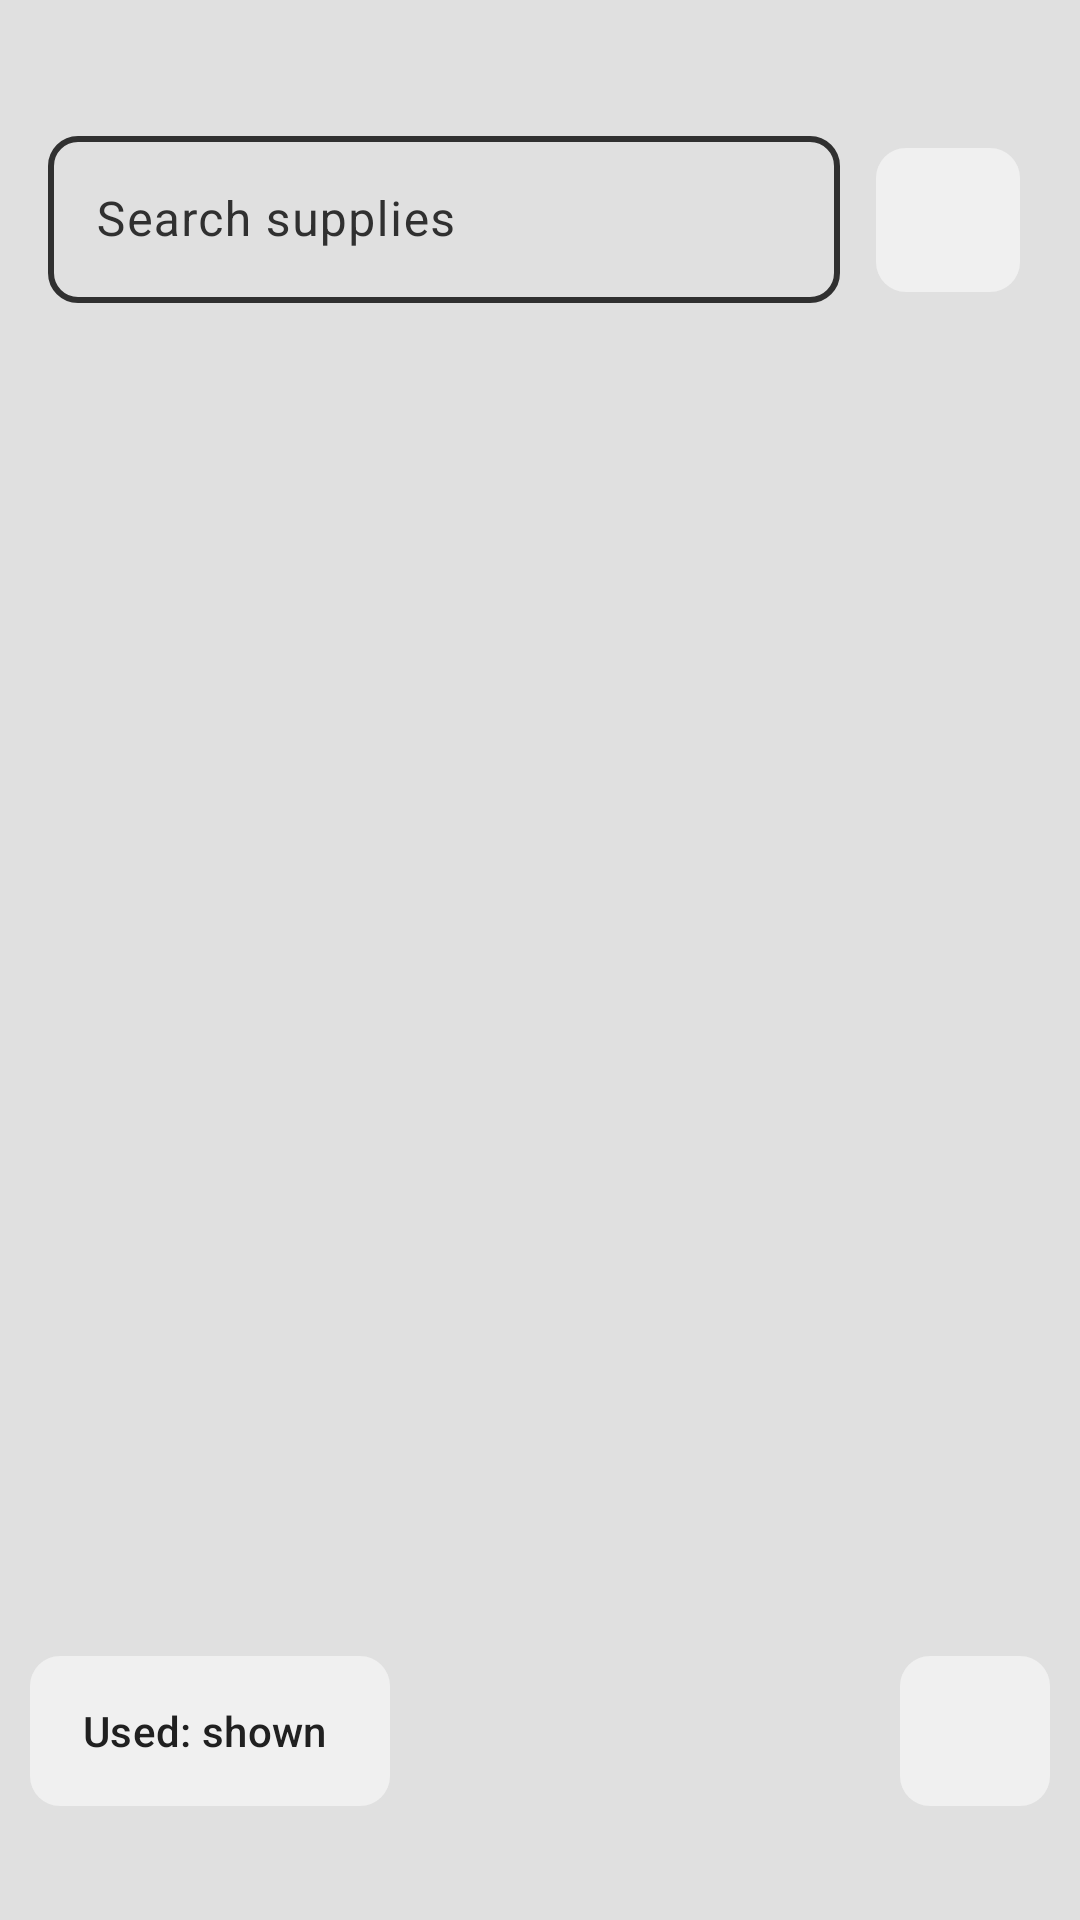

Android layout source for this screen:
<!-- AndroidManifest.xml: application theme Theme.Viktus -->
<!-- res/layout/fragment_supplies.xml -->
<?xml version="1.0" encoding="utf-8"?>
<FrameLayout xmlns:android="http://schemas.android.com/apk/res/android"
    xmlns:app="http://schemas.android.com/apk/res-auto"
    android:layout_width="match_parent"
    android:layout_height="match_parent">

    <LinearLayout
        android:layout_width="match_parent"
        android:layout_height="match_parent"
        android:orientation="vertical">

        <LinearLayout
            android:layout_width="match_parent"
            android:layout_height="wrap_content"
            android:gravity="center_vertical"
            android:orientation="horizontal"
            android:paddingStart="16dp"
            android:paddingTop="40dp"
            android:paddingEnd="16dp"
            android:paddingBottom="8dp">

            <com.google.android.material.textfield.TextInputLayout
                style="@style/App.Input"
                android:layout_width="0dp"
                android:layout_height="wrap_content"
                android:layout_weight="1"
                android:hint="@string/search_supplies"
                app:endIconMode="clear_text"
                android:textColorHint="@color/text_secondary">

                <com.google.android.material.textfield.TextInputEditText
                    android:id="@+id/input_search"
                    android:layout_width="match_parent"
                    android:layout_height="wrap_content"
                    android:imeOptions="actionSearch"
                    android:inputType="text"
                    android:singleLine="true"
                    android:textColor="@color/text_primary"/>
            </com.google.android.material.textfield.TextInputLayout>

            <com.google.android.material.button.MaterialButton
                android:id="@+id/btn_add_supply"
                style="@style/App.MaterialButton.RoundRect"
                android:layout_width="56dp"
                android:layout_height="56dp"
                android:layout_marginStart="8dp"
                android:layout_marginTop="3dp"
                android:contentDescription="@string/add_supply"
                android:padding="0dp"
                app:backgroundTint="@color/fab_background"
                app:icon="@drawable/ic_add"
                app:iconGravity="textStart"
                app:iconPadding="0dp"
                app:iconTint="@color/fab_icon" />
        </LinearLayout>

        <androidx.recyclerview.widget.RecyclerView
            android:id="@+id/supplies_list"
            android:layout_width="match_parent"
            android:layout_height="0dp"
            android:layout_weight="1"
            android:clipToPadding="false"
            android:paddingBottom="96dp" />
    </LinearLayout>

    <TextView
        android:id="@+id/supplies_empty"
        android:layout_width="wrap_content"
        android:layout_height="wrap_content"
        android:layout_gravity="center"
        android:text="@string/empty_supplies"
        android:textStyle="italic"
        android:textColor="@color/text_secondary"
        android:visibility="gone" />

    <com.google.android.material.floatingactionbutton.ExtendedFloatingActionButton
        android:id="@+id/fab_used"
        android:layout_width="wrap_content"
        android:layout_height="50dp"
        android:layout_gravity="bottom|start"
        android:layout_marginStart="10dp"
        android:layout_marginBottom="38dp"
        android:minHeight="0dp"
        android:text="@string/used_shown"
        android:textColor="@color/fab_icon"
        app:elevation="0dp"
        app:pressedTranslationZ="0dp"
        app:hoveredFocusedTranslationZ="0dp"
        android:stateListAnimator="@null"
        app:borderWidth="0dp"
        app:shapeAppearanceOverlay="@style/App.Fab.RoundRect"
        app:backgroundTint="@color/fab_background"
        app:rippleColor="@color/fab_ripple" />

    <com.google.android.material.floatingactionbutton.FloatingActionButton
        android:id="@+id/fab_copy_clipboard"
        android:layout_width="wrap_content"
        android:layout_height="wrap_content"
        android:layout_gravity="bottom|end"
        android:layout_marginEnd="10dp"
        android:layout_marginBottom="38dp"
        android:contentDescription="@string/copy_clipboard"
        app:srcCompat="@drawable/ic_copy"
        app:fabCustomSize="50dp"
        app:maxImageSize="30dp"
        app:elevation="0dp"
        app:pressedTranslationZ="0dp"
        app:hoveredFocusedTranslationZ="0dp"
        app:borderWidth="0dp"
        app:shapeAppearanceOverlay="@style/App.Fab.RoundRect"
        app:backgroundTint="@color/fab_background"
        app:tint="@color/fab_icon"
        app:rippleColor="@color/fab_ripple" />
</FrameLayout>
<!-- resources referenced by this layout -->
<resources>
  <color name="fab_background">@color/very_white</color>
  <color name="fab_icon">@color/black</color>
  <color name="fab_ripple">@color/light_gray</color>
  <color name="text_primary">@color/black</color>
  <color name="text_secondary">@color/dark_gray</color>
  <string name="add_supply">Add supply</string>
  <string name="copy_clipboard">Copy to clipboard</string>
  <string name="empty_supplies">"Uh oh… "</string>
  <string name="search_supplies">Search supplies</string>
  <string name="used_shown">Used: shown</string>
  <style name="App.Fab.RoundRect" parent="Base.Theme.Viktus">
          <item name="cornerFamily">rounded</item>
          <item name="cornerSize">10dp</item>
      </style>
  <style name="App.Input" parent="Widget.Material3.TextInputLayout.OutlinedBox">
          <item name="boxCornerRadiusBottomEnd">10dp</item>
          <item name="boxCornerRadiusBottomStart">10dp</item>
          <item name="boxCornerRadiusTopEnd">10dp</item>
          <item name="boxCornerRadiusTopStart">10dp</item>
          <item name="boxStrokeWidth">2dp</item>
          <item name="boxStrokeWidthFocused">3dp</item>
          <item name="boxStrokeColor">@color/input_stroke</item>
          <item name="boxStrokeErrorColor">@color/danger</item>
          <item name="hintTextColor">@color/text_primary</item>
          <item name="cursorColor">@color/text_primary</item>
          <item name="errorTextColor">@color/danger</item>
          <item name="cursorErrorColor">@color/danger</item>item&gt;
      </style>
  <style name="App.MaterialButton.RoundRect" parent="Widget.Material3.Button.IconButton.Filled">
          <item name="cornerRadius">10dp</item>
          <item name="iconSize">26sp</item>
      </style>
  <style name="Theme.Viktus" parent="Base.Theme.Viktus" />
  <color name="very_white">#f0f0f0</color>
  <color name="black">#202020</color>
  <color name="light_gray">#d0d0d0</color>
  <color name="dark_gray">#303030</color>
  <style name="Base.Theme.Viktus" parent="Theme.Material3.DayNight.NoActionBar">
          <item name="android:colorBackground">@color/app_background</item>
          <item name="colorSurface">@color/app_surface</item>
      </style>
  <color name="danger">@color/red</color>
  <color name="app_background">@color/white</color>
  <color name="app_surface">@color/light_gray</color>
  <color name="red">#cf2020</color>
  <color name="white">#e0e0e0</color>
</resources>
